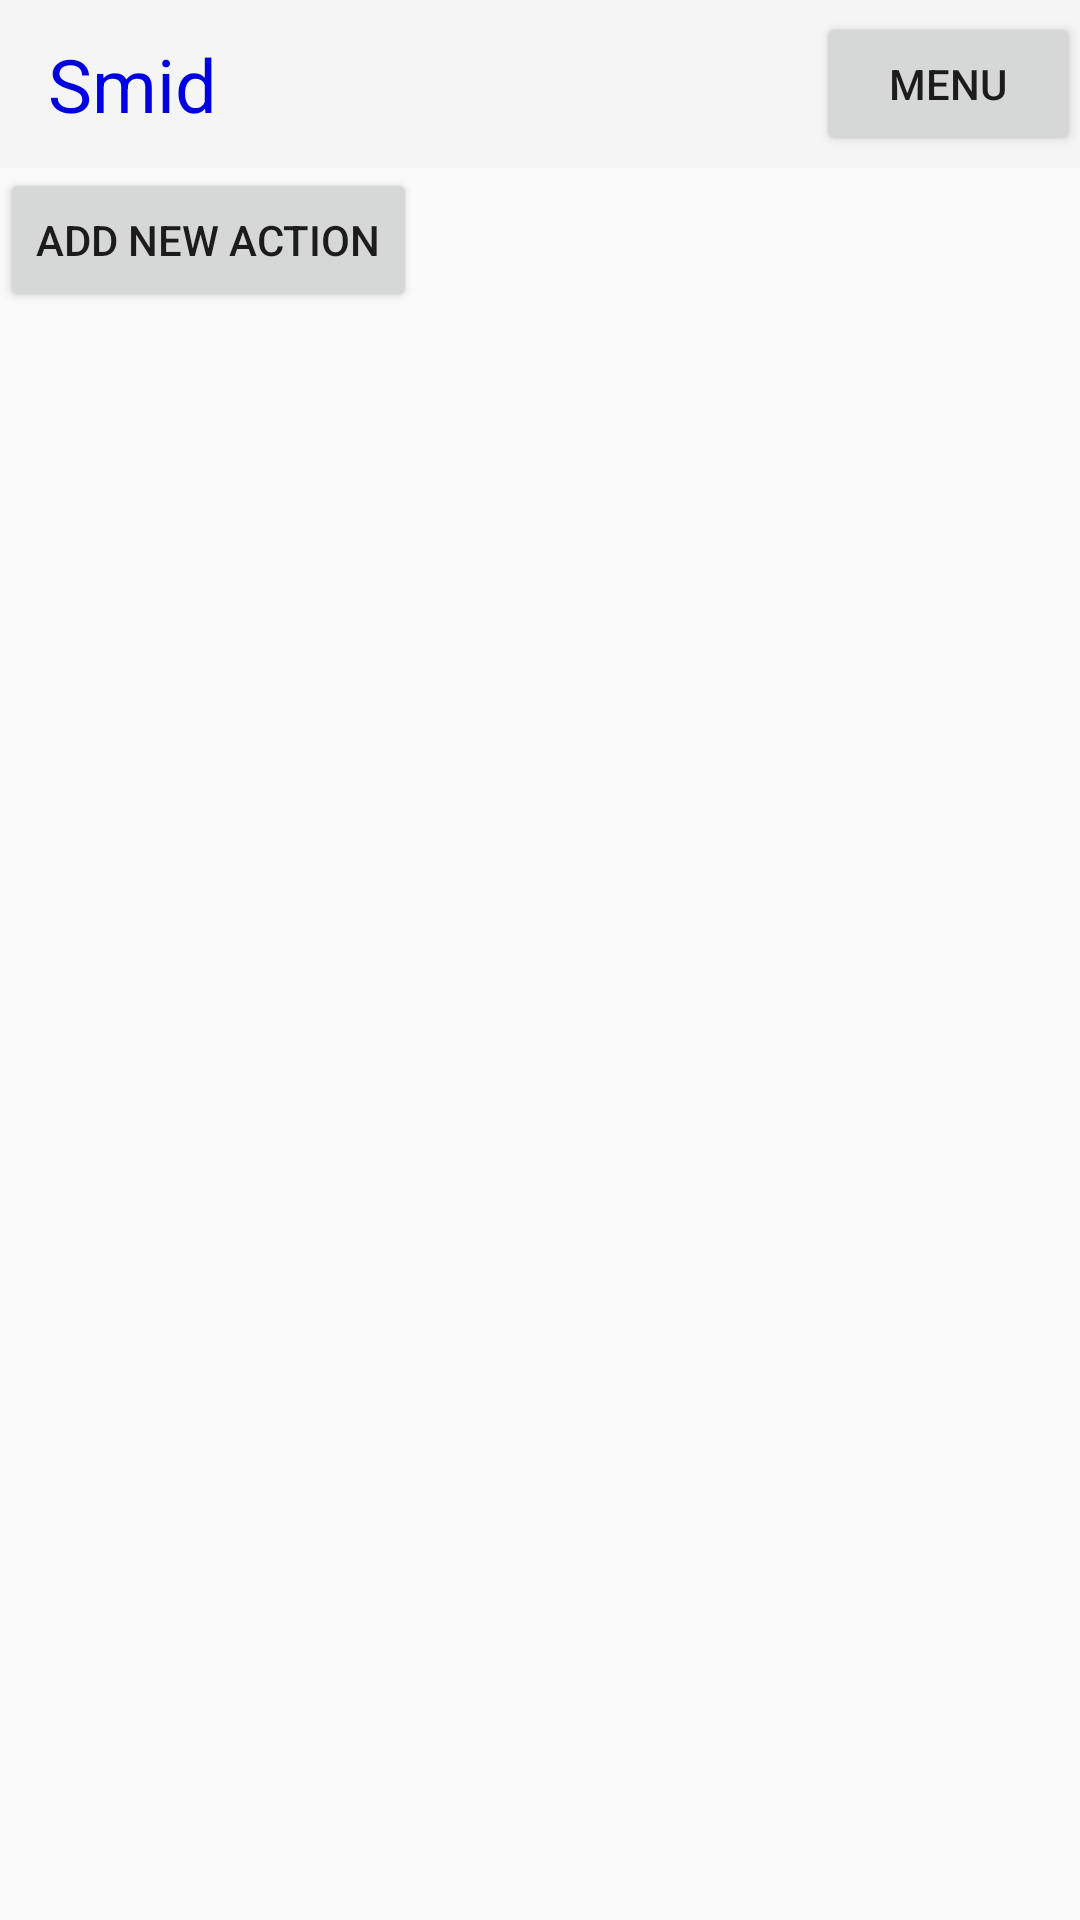

The Android layout XML behind this screen, and the referenced resources:
<!-- AndroidManifest.xml: application theme Theme.AppCompat.Light.NoActionBar -->
<!-- res/layout/action_list_to_select.xml -->
<?xml version="1.0" encoding="utf-8"?>
<LinearLayout
    xmlns:android="http://schemas.android.com/apk/res/android"
    style="@style/MainLayout"
    android:id="@+id/ListViewMainLayout"
    >

    <include layout="@layout/toolbar"/>

    <LinearLayout style="@style/ContentListLayout">
        <Button
            style="@style/DefaultButton"
            android:text="@string/ActionList_AddNewAction"
            android:id="@+id/BtnAddNewAction" />

        <ListView android:id="@+id/ActionListView"
                style="@style/ListViewStyle" />


    </LinearLayout>
</LinearLayout>
<!-- res/layout/toolbar.xml (included above) -->
<?xml version="1.0" encoding="utf-8"?>
<android.support.v7.widget.Toolbar android:id="@+id/toolbar"
    android:layout_width="match_parent"
    android:layout_height="?attr/actionBarSize"
    android:background="?attr/colorPrimary"
    xmlns:android="http://schemas.android.com/apk/res/android">

        <TextView
            android:layout_width="wrap_content"
            android:layout_height="wrap_content"
            android:text="@string/app_name"
            style="@style/AppName"/>

    <LinearLayout
        android:layout_width="match_parent"
        android:layout_height="wrap_content"
        android:gravity="right"
        android:id="@+id/toolbar_menu_button_container">
        <Button
            android:layout_width="wrap_content"
            android:layout_height="wrap_content"
            android:text="@string/Menu_GoToMainMenu"
            android:id="@+id/Menu_GoToMainMenu2"
            android:onClick="onShowMenuClick"
            />
    </LinearLayout>

</android.support.v7.widget.Toolbar>
<!-- resources referenced by this layout -->
<resources>
  <string name="ActionList_AddNewAction">Add new action</string>
  <string name="Menu_GoToMainMenu">Menu</string>
  <string name="app_name">Smid</string>
  <style name="AppName">
          <item name="android:textColor">#0000e1</item>
          <item name="android:textSize">12pt</item>
          </style>
  <style name="ContentListLayout" parent="Widget.Design.CoordinatorLayout">
          <item name="android:layout_width">match_parent</item>
          <item name="android:layout_height">match_parent</item>
          <item name="android:orientation">vertical</item>
      </style>
  <style name="DefaultButton" parent="Widget.AppCompat.Button">
          <item name="android:layout_height">wrap_content</item>
          <item name="android:layout_width">wrap_content</item>
          <item name="android:onClick">onClick</item>
      </style>
  <style name="ListViewStyle">
          <item name="android:layout_width">match_parent</item>
          <item name="android:layout_height">match_parent</item>
          <item name="android:layout_weight">1</item>
          <item name="android:choiceMode">singleChoice</item>
      </style>
  <style name="MainLayout" parent="Widget.Design.CoordinatorLayout">
          <item name="android:layout_width">match_parent</item>
          <item name="android:layout_height">match_parent</item>
          <item name="android:orientation">vertical</item>
      </style>
</resources>
